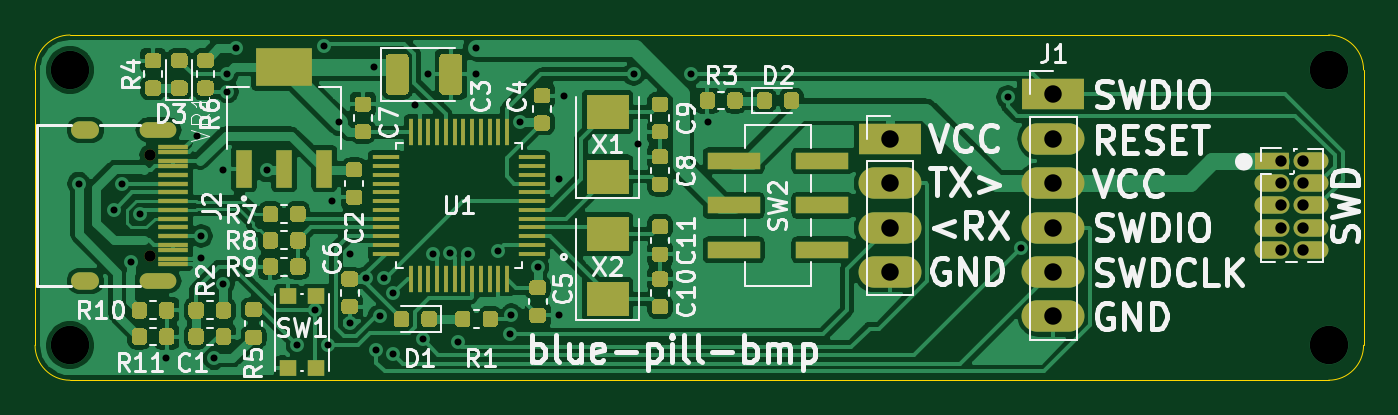
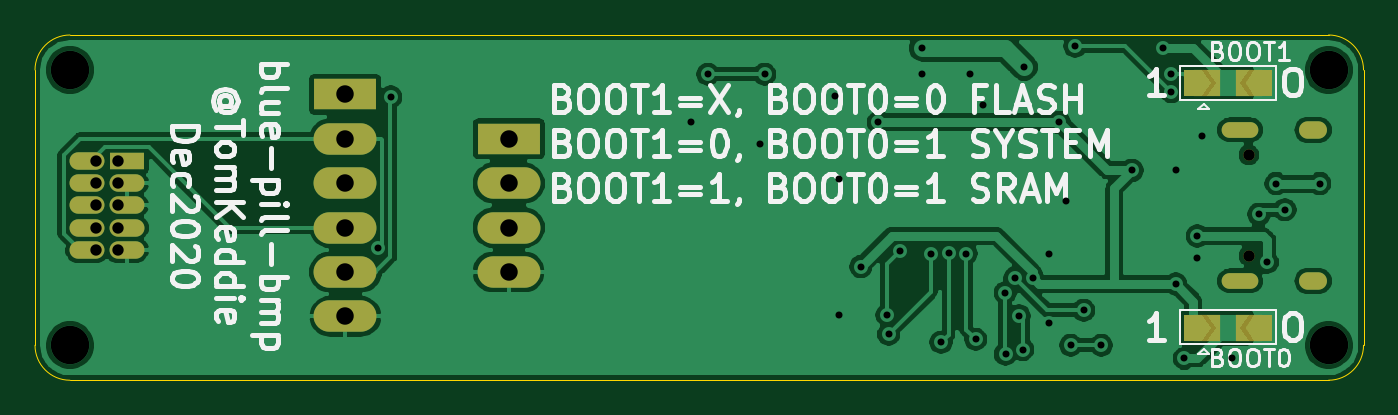
Circuit board: 10 layer files. Board 76.0 x 19.8 mm.
- drill: blue-pill-bmp-.drl (1774 bytes)
- bottom_copper: blue-pill-bmp-B_Cu.gbr (93942 bytes)
- bottom_mask: blue-pill-bmp-B_Mask.gbr (2466 bytes)
- paste: blue-pill-bmp-B_Paste.gbr (741 bytes)
- bottom_silk: blue-pill-bmp-B_SilkS.gbr (32154 bytes)
- outline: blue-pill-bmp-Edge_Cuts.gbr (1186 bytes)
- top_copper: blue-pill-bmp-F_Cu.gbr (172201 bytes)
- top_mask: blue-pill-bmp-F_Mask.gbr (21985 bytes)
- paste: blue-pill-bmp-F_Paste.gbr (21165 bytes)
- top_silk: blue-pill-bmp-F_SilkS.gbr (45232 bytes)

=== drill: blue-pill-bmp-.drl ===
M48
; DRILL file {KiCad 5.1.7-a382d34a8~88~ubuntu20.04.1} date Sat May  8 16:47:07 2021
; FORMAT={-:-/ absolute / metric / decimal}
; #@! TF.CreationDate,2021-05-08T16:47:07-07:00
; #@! TF.GenerationSoftware,Kicad,Pcbnew,5.1.7-a382d34a8~88~ubuntu20.04.1
FMAT,2
METRIC
T1C0.400
T2C0.500
T3C0.600
T4C0.650
T5C1.000
T6C2.200
T7C0.650
%
G90
G05
T1
X97.75Y-98.75
X99.75Y-100.25
X100.25Y-98.75
X100.75Y-103.25
X101.235Y-100.505
X102.75Y-108.75
X104.5Y-96.0
X104.75Y-101.75
X104.75Y-103.0
X105.5Y-108.75
X106.0Y-98.0
X106.0Y-104.5
X106.237Y-92.487
X106.25Y-93.5
X106.75Y-91.0
X108.5Y-98.0
X110.25Y-108.0
X111.25Y-106.0
X111.75Y-90.875
X112.0Y-108.0
X112.25Y-99.75
X112.65Y-95.25
X113.25Y-102.75
X113.25Y-106.75
X114.169Y-104.169
X114.65Y-92.1
X114.75Y-108.25
X114.954Y-106.325
X115.195Y-104.168
X115.731Y-108.507
X115.75Y-105.0
X117.0Y-94.25
X117.435Y-107.659
X117.75Y-92.5
X117.987Y-102.75
X118.987Y-102.737
X119.418Y-107.825
X120.0Y-102.75
X120.5Y-91.0
X120.5Y-92.5
X121.75Y-102.6
X122.418Y-107.375
X122.502Y-106.275
X123.0Y-95.25
X124.0Y-103.5
X125.25Y-98.5
X125.25Y-106.25
X125.5Y-93.75
X129.5Y-92.5
X129.75Y-96.5
X132.75Y-92.5
X133.75Y-95.25
X150.9Y-93.8
X151.65Y-102.431
T4
X166.5Y-97.46
X166.5Y-98.73
X166.5Y-100.0
X166.5Y-101.27
X166.5Y-102.54
X167.77Y-97.46
X167.77Y-98.73
X167.77Y-100.0
X167.77Y-101.27
X167.77Y-102.54
T5
X144.15Y-96.19
X144.15Y-98.73
X144.15Y-101.27
X144.15Y-103.81
X153.5Y-93.65
X153.5Y-96.19
X153.5Y-98.73
X153.5Y-101.27
X153.5Y-103.81
X153.5Y-106.35
T6
X97.25Y-92.25
X97.25Y-108.0
X169.25Y-92.25
X169.25Y-108.0
T7
X101.81Y-97.11
X101.81Y-102.89
T2
G00X102.91Y-95.68
M15
G01X101.71Y-95.68
M16
G05
G00X102.91Y-104.32
M15
G01X101.71Y-104.32
M16
G05
T3
G00X98.43Y-95.68
M15
G01X97.83Y-95.68
M16
G05
G00X98.43Y-104.32
M15
G01X97.83Y-104.32
M16
G05
T0
M30

=== bottom_copper: blue-pill-bmp-B_Cu.gbr (93942 bytes, source omitted) ===
=== bottom_mask: blue-pill-bmp-B_Mask.gbr ===
G04 #@! TF.GenerationSoftware,KiCad,Pcbnew,5.1.7-a382d34a8~88~ubuntu20.04.1*
G04 #@! TF.CreationDate,2021-05-08T16:47:07-07:00*
G04 #@! TF.ProjectId,blue-pill-bmp,626c7565-2d70-4696-9c6c-2d626d702e6b,rev?*
G04 #@! TF.SameCoordinates,Original*
G04 #@! TF.FileFunction,Soldermask,Bot*
G04 #@! TF.FilePolarity,Negative*
%FSLAX46Y46*%
G04 Gerber Fmt 4.6, Leading zero omitted, Abs format (unit mm)*
G04 Created by KiCad (PCBNEW 5.1.7-a382d34a8~88~ubuntu20.04.1) date 2021-05-08 16:47:07*
%MOMM*%
%LPD*%
G01*
G04 APERTURE LIST*
%ADD10O,3.600000X1.800000*%
%ADD11R,3.600000X1.800000*%
%ADD12C,0.100000*%
%ADD13R,1.500000X1.500000*%
%ADD14O,2.000000X1.000000*%
%ADD15R,2.000000X1.000000*%
%ADD16C,0.650000*%
%ADD17O,2.100000X0.900000*%
%ADD18O,1.600000X1.000000*%
G04 APERTURE END LIST*
D10*
G04 #@! TO.C,J1*
X153500000Y-106350000D03*
X153500000Y-103810000D03*
X153500000Y-101270000D03*
X153500000Y-98730000D03*
X153500000Y-96190000D03*
D11*
X153500000Y-93650000D03*
G04 #@! TD*
D12*
G04 #@! TO.C,BOOT0*
G36*
X102000000Y-107000000D02*
G01*
X101500000Y-107750000D01*
X100500000Y-107750000D01*
X100500000Y-106250000D01*
X101500000Y-106250000D01*
X102000000Y-107000000D01*
G37*
G36*
X104000000Y-107000000D02*
G01*
X104500000Y-106250000D01*
X105500000Y-106250000D01*
X105500000Y-107750000D01*
X104500000Y-107750000D01*
X104000000Y-107000000D01*
G37*
D13*
X104200000Y-107000000D03*
X101800000Y-107000000D03*
G04 #@! TD*
D12*
G04 #@! TO.C,BOOT1*
G36*
X102000000Y-93000000D02*
G01*
X101500000Y-93750000D01*
X100500000Y-93750000D01*
X100500000Y-92250000D01*
X101500000Y-92250000D01*
X102000000Y-93000000D01*
G37*
G36*
X104000000Y-93000000D02*
G01*
X104500000Y-92250000D01*
X105500000Y-92250000D01*
X105500000Y-93750000D01*
X104500000Y-93750000D01*
X104000000Y-93000000D01*
G37*
D13*
X104200000Y-93000000D03*
X101800000Y-93000000D03*
G04 #@! TD*
D14*
G04 #@! TO.C,J4*
X168270000Y-102540000D03*
X166000000Y-102540000D03*
X168270000Y-101270000D03*
X166000000Y-101270000D03*
X168270000Y-100000000D03*
X166000000Y-100000000D03*
X168270000Y-98730000D03*
X166000000Y-98730000D03*
X168270000Y-97460000D03*
D15*
X166000000Y-97460000D03*
G04 #@! TD*
D10*
G04 #@! TO.C,J3*
X144150000Y-103810000D03*
X144150000Y-101270000D03*
X144150000Y-98730000D03*
D11*
X144150000Y-96190000D03*
G04 #@! TD*
D16*
G04 #@! TO.C,J2*
X101810000Y-102890000D03*
X101810000Y-97110000D03*
D17*
X102310000Y-104320000D03*
X102310000Y-95680000D03*
D18*
X98130000Y-104320000D03*
X98130000Y-95680000D03*
G04 #@! TD*
M02*

=== paste: blue-pill-bmp-B_Paste.gbr ===
G04 #@! TF.GenerationSoftware,KiCad,Pcbnew,5.1.7-a382d34a8~88~ubuntu20.04.1*
G04 #@! TF.CreationDate,2021-05-08T16:47:07-07:00*
G04 #@! TF.ProjectId,blue-pill-bmp,626c7565-2d70-4696-9c6c-2d626d702e6b,rev?*
G04 #@! TF.SameCoordinates,Original*
G04 #@! TF.FileFunction,Paste,Bot*
G04 #@! TF.FilePolarity,Positive*
%FSLAX46Y46*%
G04 Gerber Fmt 4.6, Leading zero omitted, Abs format (unit mm)*
G04 Created by KiCad (PCBNEW 5.1.7-a382d34a8~88~ubuntu20.04.1) date 2021-05-08 16:47:07*
%MOMM*%
%LPD*%
G01*
G04 APERTURE LIST*
%ADD10O,2.100000X0.900000*%
%ADD11O,1.600000X1.000000*%
G04 APERTURE END LIST*
D10*
G04 #@! TO.C,J2*
X102310000Y-104320000D03*
X102310000Y-95680000D03*
D11*
X98130000Y-104320000D03*
X98130000Y-95680000D03*
G04 #@! TD*
M02*

=== bottom_silk: blue-pill-bmp-B_SilkS.gbr (32154 bytes, source omitted) ===
=== outline: blue-pill-bmp-Edge_Cuts.gbr ===
G04 #@! TF.GenerationSoftware,KiCad,Pcbnew,5.1.7-a382d34a8~88~ubuntu20.04.1*
G04 #@! TF.CreationDate,2021-05-08T16:47:07-07:00*
G04 #@! TF.ProjectId,blue-pill-bmp,626c7565-2d70-4696-9c6c-2d626d702e6b,rev?*
G04 #@! TF.SameCoordinates,Original*
G04 #@! TF.FileFunction,Profile,NP*
%FSLAX46Y46*%
G04 Gerber Fmt 4.6, Leading zero omitted, Abs format (unit mm)*
G04 Created by KiCad (PCBNEW 5.1.7-a382d34a8~88~ubuntu20.04.1) date 2021-05-08 16:47:07*
%MOMM*%
%LPD*%
G01*
G04 APERTURE LIST*
G04 #@! TA.AperFunction,Profile*
%ADD10C,0.050000*%
G04 #@! TD*
G04 APERTURE END LIST*
D10*
X151750000Y-110000000D02*
X169250000Y-110000000D01*
X151750000Y-90250000D02*
X169250000Y-90250000D01*
X171250000Y-108000000D02*
X171250000Y-92250000D01*
X171250000Y-108000000D02*
G75*
G02*
X169250000Y-110000000I-2000000J0D01*
G01*
X97250000Y-110000000D02*
X151750000Y-110000000D01*
X169250000Y-90250000D02*
G75*
G02*
X171250000Y-92250000I0J-2000000D01*
G01*
X97250000Y-90250000D02*
X151750000Y-90250000D01*
X97250000Y-110000000D02*
G75*
G02*
X95250000Y-108000000I0J2000000D01*
G01*
X95250000Y-92250000D02*
G75*
G02*
X97250000Y-90250000I2000000J0D01*
G01*
X95250000Y-108000000D02*
X95250000Y-92250000D01*
M02*

=== top_copper: blue-pill-bmp-F_Cu.gbr (172201 bytes, source omitted) ===
=== top_mask: blue-pill-bmp-F_Mask.gbr (21985 bytes, source omitted) ===
=== paste: blue-pill-bmp-F_Paste.gbr (21165 bytes, source omitted) ===
=== top_silk: blue-pill-bmp-F_SilkS.gbr (45232 bytes, source omitted) ===
